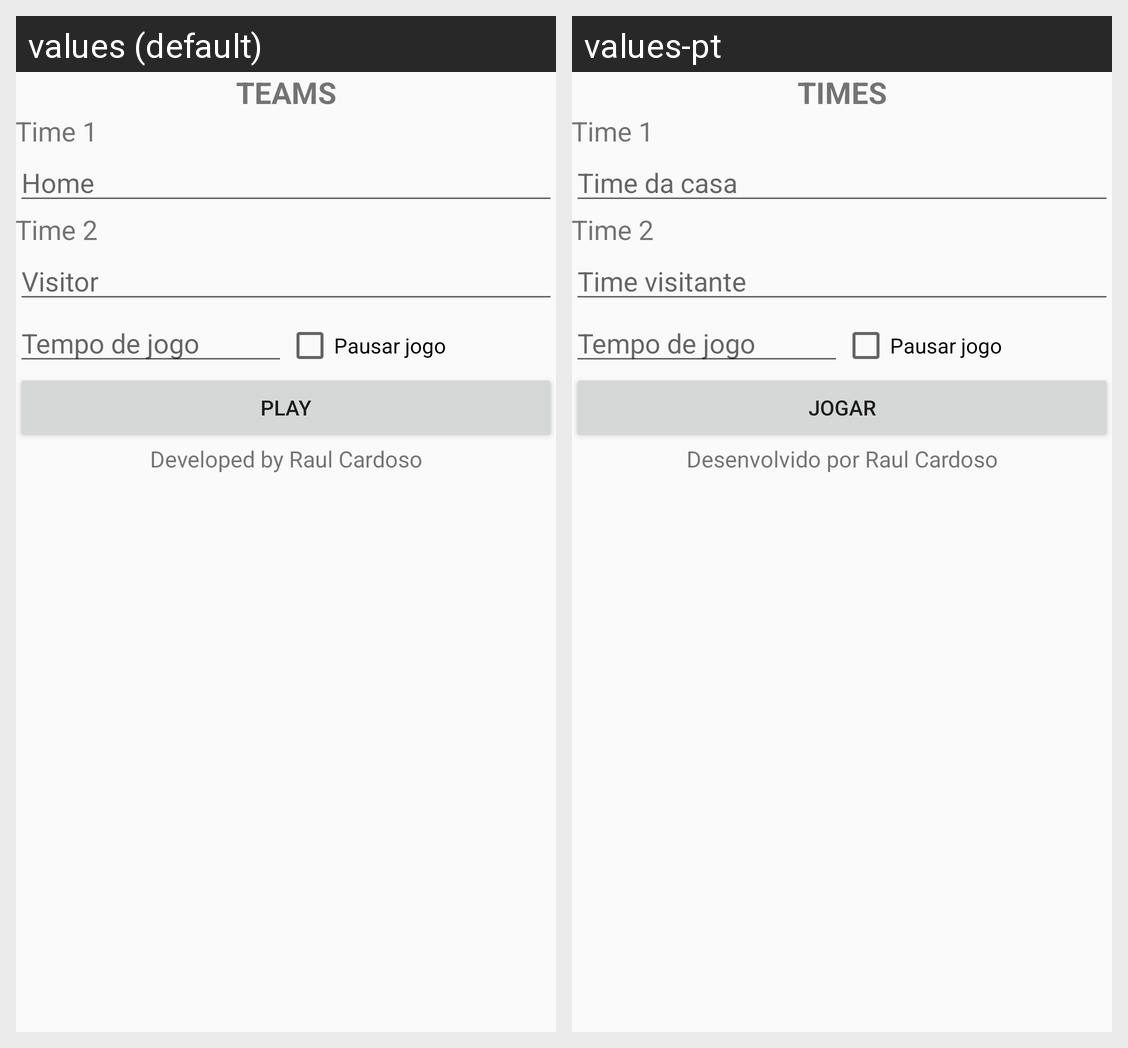

Translations of the strings shown on this Android screen, per locale in the grid:
Android screen res/layout/activity_main.xml rendered under 2 locales, left to right: values (default), values-pt. Device: Nexus 5 (rendered at 1080×1920; each locale shown at half size, 540×960, under a caption strip naming it); theme AppTheme.
Strings drawn on this screen, with the default value and each locale's value (text and hints the layout hard-codes, and strings that could not be matched under every locale, appear in the picture but are not listed):

label_titulo
  values: Teams
  values-pt: Times

edtTimeCasa
  values: Home
  values-pt: Time da casa

edtTimeVisitante
  values: Visitor
  values-pt: Time visitante

btnJogar
  values: Play
  values-pt: Jogar

label_desenvolvido_por
  values: Developed by Raul Cardoso
  values-pt: Desenvolvido por Raul Cardoso
